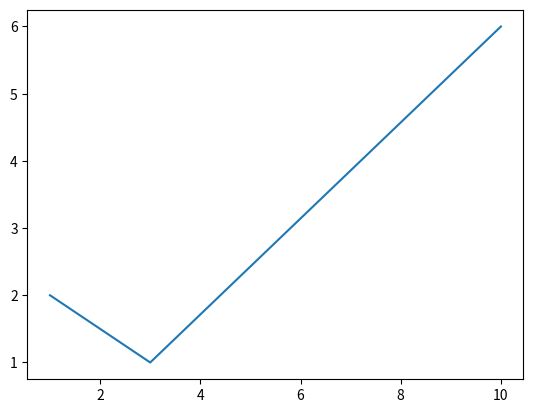

Write the Python code that produced this figure.
import matplotlib.pyplot as plt
import numpy as np

plt.plot([1,3,10],[2,1,6])

plt.show()